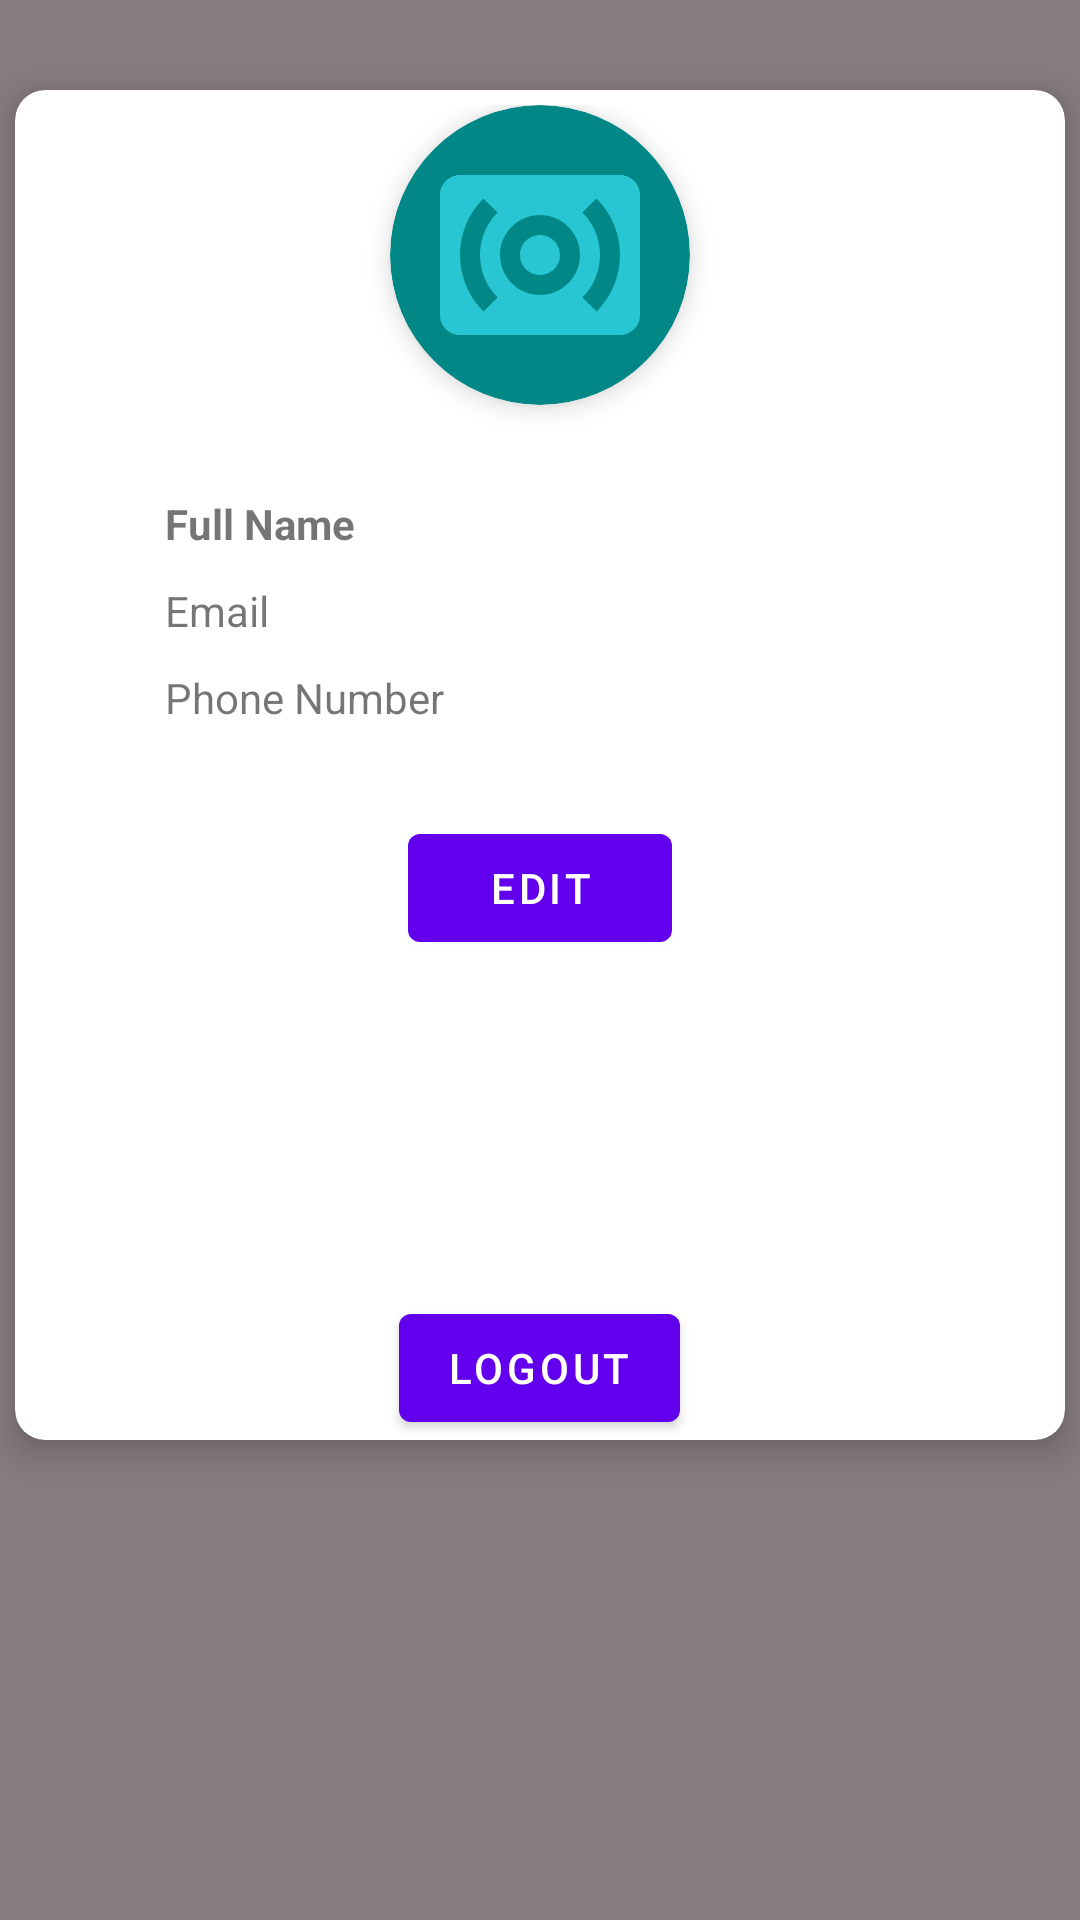

The Android layout XML behind this screen, and the referenced resources:
<!-- AndroidManifest.xml: application theme Theme.Intranetsite -->
<!-- res/layout/activity_profile.xml -->
<?xml version="1.0" encoding="utf-8"?>
<androidx.constraintlayout.widget.ConstraintLayout xmlns:android="http://schemas.android.com/apk/res/android"
    xmlns:app="http://schemas.android.com/apk/res-auto"
    xmlns:tools="http://schemas.android.com/tools"
    android:layout_width="match_parent"
    android:layout_height="match_parent"
    android:background="@color/back"
    tools:context=".ProfileActivity">

    <com.google.android.material.card.MaterialCardView
        android:layout_width="350dp"
        android:layout_height="450dp"
        android:layout_marginTop="30dp"
        app:cardCornerRadius="10dp"
        app:cardElevation="7dp"
        app:layout_constraintEnd_toEndOf="parent"
        app:layout_constraintStart_toStartOf="parent"
        app:layout_constraintTop_toTopOf="parent">

        <RelativeLayout
            android:id="@+id/parent"
            android:layout_width="match_parent"
            android:layout_height="match_parent"
            android:paddingStart="30dp"
            android:paddingTop="5dp"
            android:paddingEnd="10dp"
            app:layout_constraintBottom_toBottomOf="parent"
            app:layout_constraintEnd_toEndOf="parent"
            app:layout_constraintStart_toStartOf="parent"
            app:layout_constraintTop_toTopOf="parent">

            <TextView
                android:id="@+id/txtName"
                android:layout_width="wrap_content"
                android:layout_height="wrap_content"
                android:layout_below="@id/imgCard"
                android:layout_marginStart="20dp"
                android:layout_marginTop="30dp"
                android:text="@string/full_name"
                android:textStyle="bold" />

            <EditText
                android:id="@+id/edtEditName"
                android:layout_width="260dp"
                android:layout_height="wrap_content"
                android:layout_below="@id/imgCard"
                android:layout_marginStart="20dp"
                android:layout_marginTop="10dp"
                android:autofillHints="Full Name"
                android:hint="@string/full_name"
                android:inputType="textPersonName"
                android:textStyle="bold"
                android:visibility="gone"
                android:textAlignment="center"/>

            <TextView
                android:id="@+id/txtEmail"
                android:layout_width="wrap_content"
                android:layout_height="wrap_content"
                android:layout_below="@id/txtName"
                android:layout_marginStart="20dp"
                android:layout_marginTop="10dp"
                android:text="@string/email" />

            <TextView
                android:id="@+id/txtEditEmail"
                android:layout_width="260dp"
                android:layout_height="wrap_content"
                android:layout_below="@id/edtEditName"
                android:layout_marginStart="20dp"
                android:layout_marginTop="5dp"
                android:visibility="gone"
                android:textAlignment="center"/>

            <TextView
                android:id="@+id/txtPhone"
                android:layout_width="wrap_content"
                android:layout_height="wrap_content"
                android:layout_below="@id/txtEmail"
                android:layout_marginStart="20dp"
                android:layout_marginTop="10dp"
                android:text="@string/phone_number" />
            <TextView
                android:id="@+id/txtPassword"
                android:layout_width="wrap_content"
                android:layout_height="wrap_content"
                android:visibility="gone"/>

            <EditText
                android:id="@+id/edtEditPhone"
                android:layout_width="260dp"
                android:layout_height="wrap_content"
                android:layout_below="@id/txtEditEmail"
                android:layout_marginStart="20dp"
                android:layout_marginTop="5dp"
                android:autofillHints="Phone Number"
                android:hint="@string/phone"
                android:inputType="phone"
                android:visibility="gone"
                android:textAlignment="center"/>

            <EditText
                android:id="@+id/edtEditPassword"
                android:layout_width="260dp"
                android:layout_height="wrap_content"
                android:layout_below="@id/edtEditPhone"
                android:layout_marginStart="20dp"
                android:layout_marginTop="5dp"
                android:autofillHints="Password"
                android:hint="@string/password"
                android:inputType="textPassword"
                android:visibility="gone"
                android:textAlignment="center"/>

            <com.google.android.material.button.MaterialButton
                android:id="@+id/btnEdit"
                android:layout_width="wrap_content"
                android:layout_height="wrap_content"
                android:layout_below="@id/txtPhone"
                android:layout_centerHorizontal="true"
                android:layout_marginTop="30dp"
                android:text="@string/edit" />

            <com.google.android.material.button.MaterialButton
                android:id="@+id/btnCommit"
                android:layout_width="wrap_content"
                android:layout_height="wrap_content"
                android:layout_below="@id/edtEditPassword"
                android:layout_marginStart="40dp"
                android:layout_marginTop="20dp"
                android:text="@string/save"
                android:visibility="gone"/>

            <com.google.android.material.button.MaterialButton
                android:id="@+id/btnCancel"
                android:layout_width="wrap_content"
                android:layout_height="wrap_content"
                android:layout_toEndOf="@id/btnCommit"
                android:layout_below="@id/edtEditPassword"
                android:layout_marginStart="10dp"
                android:layout_marginTop="20dp"
                android:text="@string/cancel"
                android:visibility="gone"/>

            <com.google.android.material.button.MaterialButton
                android:id="@+id/btnLogout"
                android:layout_width="wrap_content"
                android:layout_height="wrap_content"
                android:layout_alignParentBottom="true"
                android:layout_centerHorizontal="true"
                android:text="@string/logout" />

            <com.google.android.material.card.MaterialCardView
                android:id="@+id/imgCard"
                android:layout_width="100dp"
                android:layout_height="100dp"
                android:layout_centerHorizontal="true"
                app:cardBackgroundColor="@color/teal_700"
                app:cardCornerRadius="50dp"
                app:cardElevation="5dp">

                <ImageView
                    android:id="@+id/profilePic"
                    android:layout_width="match_parent"
                    android:layout_height="match_parent"
                    android:layout_marginStart="10dp"
                    android:layout_marginEnd="10dp"
                    android:contentDescription="@string/profile_picture"
                    android:src="@drawable/ic_action_placeholder"/>
            </com.google.android.material.card.MaterialCardView>
        </RelativeLayout>
    </com.google.android.material.card.MaterialCardView>
</androidx.constraintlayout.widget.ConstraintLayout>
<!-- resources referenced by this layout -->
<resources>
  <color name="back">#877D80</color>
  <color name="teal_700">#FF018786</color>
  <!-- drawable ic_action_placeholder (drawable-anydpi) -->
  <vector xmlns:android="http://schemas.android.com/apk/res/android"
      android:width="24dp"
      android:height="24dp"
      android:viewportWidth="24"
      android:viewportHeight="24"
      android:tint="#2FD6E5"
      android:alpha="0.8">
    <path
        android:fillColor="@android:color/white"
        android:pathData="M20,4L4,4c-1.1,0 -2,0.9 -2,2v12c0,1.1 0.9,2 2,2h16c1.1,0 2,-0.9 2,-2L22,6c0,-1.1 -0.9,-2 -2,-2zM7.76,16.24l-1.41,1.41C4.78,16.1 4,14.05 4,12c0,-2.05 0.78,-4.1 2.34,-5.66l1.41,1.41C6.59,8.93 6,10.46 6,12s0.59,3.07 1.76,4.24zM12,16c-2.21,0 -4,-1.79 -4,-4s1.79,-4 4,-4 4,1.79 4,4 -1.79,4 -4,4zM17.66,17.66l-1.41,-1.41C17.41,15.07 18,13.54 18,12s-0.59,-3.07 -1.76,-4.24l1.41,-1.41C19.22,7.9 20,9.95 20,12c0,2.05 -0.78,4.1 -2.34,5.66zM12,10c-1.1,0 -2,0.9 -2,2s0.9,2 2,2 2,-0.9 2,-2 -0.9,-2 -2,-2z"/>
  </vector>
  <string name="cancel">Cancel</string>
  <string name="edit">Edit</string>
  <string name="email">Email</string>
  <string name="full_name">Full Name</string>
  <string name="logout">Logout</string>
  <string name="password">Password</string>
  <string name="phone">Phone</string>
  <string name="phone_number">Phone Number</string>
  <string name="profile_picture">Profile Picture</string>
  <string name="save">Save</string>
  <style name="Theme.Intranetsite" parent="Theme.MaterialComponents.DayNight.DarkActionBar">
          
          <item name="colorPrimary">@color/purple_500</item>
          <item name="colorPrimaryVariant">@color/purple_700</item>
          <item name="colorOnPrimary">@color/white</item>
          
          <item name="colorSecondary">@color/teal_200</item>
          <item name="colorSecondaryVariant">@color/teal_700</item>
          <item name="colorOnSecondary">@color/black</item>
          
          <item name="android:statusBarColor" tools:targetApi="l">?attr/colorPrimaryVariant</item>
          
      </style>
  <color name="purple_500">#FF6200EE</color>
  <color name="purple_700">#FF3700B3</color>
  <color name="white">#FFFFFFFF</color>
  <color name="teal_200">#FF03DAC5</color>
  <color name="black">#FF000000</color>
</resources>
